Run: headless pygame with SDL's dummy video driver; simulated clock (each Clock.tick advances the game by its frame time, no real sleeping); random seed 0; keys injected as events and as key.get_pressed() state; no mouse input.
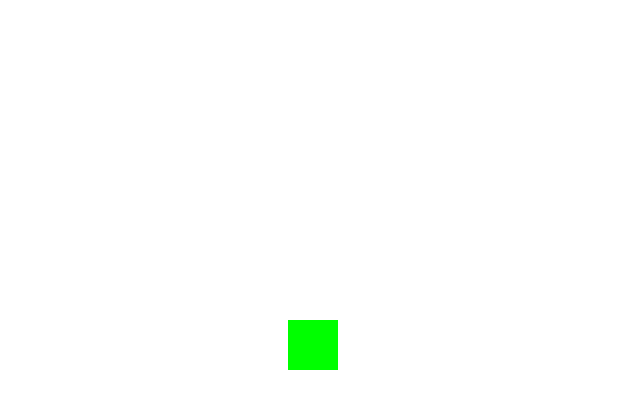
Frame 1 of 4 · flips 1–60 · no input
Frame 2 of 4 · flips 61–180 · tapped SPACE, RETURN · held RIGHT (→), D · screen unchanged from frame 1, image omitted
Frame 3 of 4 · flips 181–300 · held DOWN (↓), S · screen unchanged from frame 2, image omitted
Frame 4 of 4 · flips 301–420 · held LEFT (←), A, UP (↑), W · screen unchanged from frame 3, image omitted

The pygame program that drew these frames:

# Nick Kasten
# swerveRemix.py
# 1/19/2015
# testing swerve motion of an object

import pygame

# colors
GREEN = ( 0, 255, 0 )
WHITE = ( 255, 255, 255 )
BLACK = ( 0, 0, 0 )

# window dimensions
displayWidth = 640
displayHeight = 400
gameDisplay = pygame.display.set_mode( ( displayWidth, ( displayHeight ) ) )
gameDisplay.fill( WHITE )
clock = pygame.time.Clock()
running = True

def car(x, y):
    pygame.draw.rect( gameDisplay, GREEN, ( x, y, 50, 50 ), 0 )

carStartX = displayWidth * .45
carStartY = displayHeight * .8
carCurrentX = carStartX
xChange = 0
goingHome = False

while running:

    for event in pygame.event.get():
        if event.type == pygame.QUIT:
            running = False
            
        if event.type == pygame.KEYDOWN:
            if event.key == pygame.K_LEFT:
                xChange = -10
            if event.key == pygame.K_RIGHT:
                xChange = 10
            elif event.key != pygame.K_LEFT and event.key != pygame.K_RIGHT:
                continue
            goingHome = False

        if event.type == pygame.KEYUP:
            if event.key == pygame.K_LEFT: 
                xChange = 7
            if event.key == pygame.K_RIGHT:
                xChange = -7
            elif event.key != pygame.K_LEFT and event.key != pygame.K_RIGHT:
                continue
            goingHome = True

        if event.type != pygame.KEYDOWN and event.type != pygame.KEYUP:
            continue

    if goingHome:
        if xChange < 0:
            if carCurrentX < carStartX:
                xChange = 0
                carCurrentX = carStartX
        elif xChange > 0:
            if carCurrentX > carStartX:
                xChange = 0
                carCurrentX = carStartX

    if carCurrentX > 0 and carCurrentX < ( displayWidth - 50 ):         
        carCurrentX += xChange
    else:
        if carCurrentX <= 0:
            xChange = 5

        elif carCurrentX >= ( displayWidth - 50 ):
            xChange = -5
            
        carCurrentX += xChange
        goingHome = True

        
    gameDisplay.fill( WHITE )
    car( carCurrentX, carStartY )

    pygame.display.update()
    clock.tick( 60 )
    
pygame.quit()
